Run: headless pygame with SDL's dummy video driver; simulated clock (each Clock.tick advances the game by its frame time, no real sleeping); random seed 0; keys injected as events and as key.get_pressed() state; no mouse input.
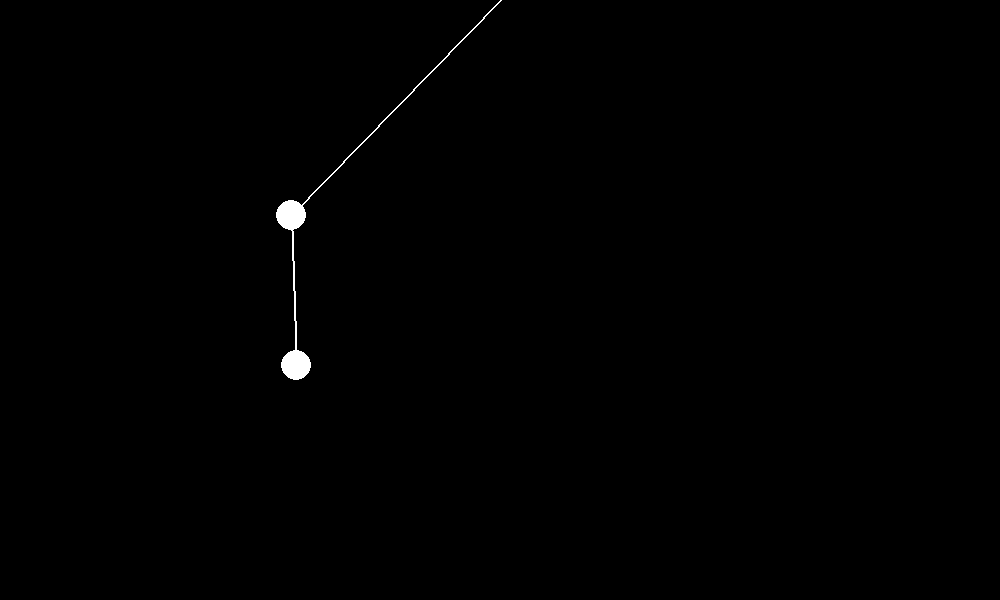
Frame 1 of 4 · flips 1–60 · no input
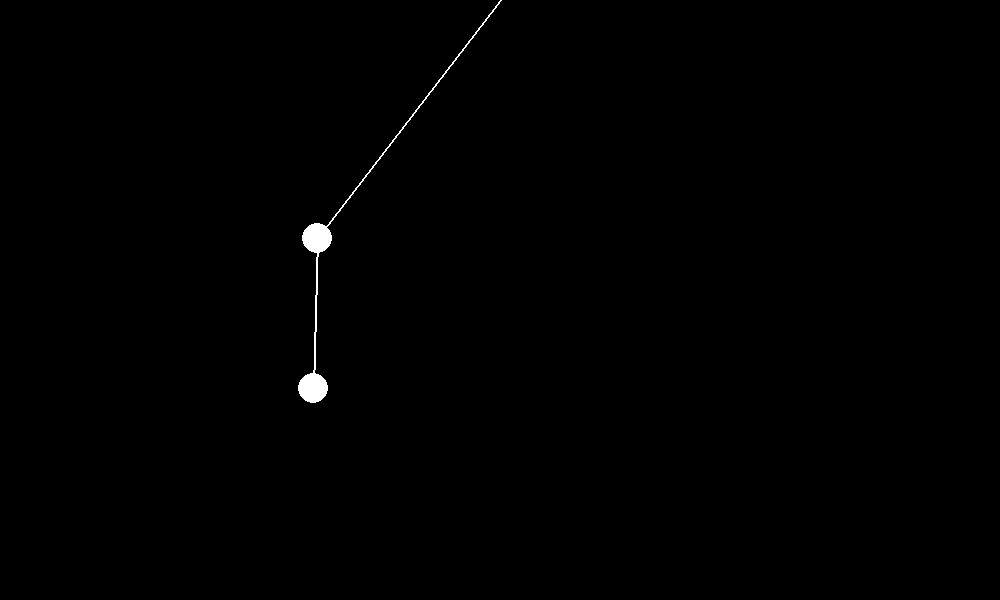
Frame 2 of 4 · flips 61–180 · tapped SPACE, RETURN · held RIGHT (→), D
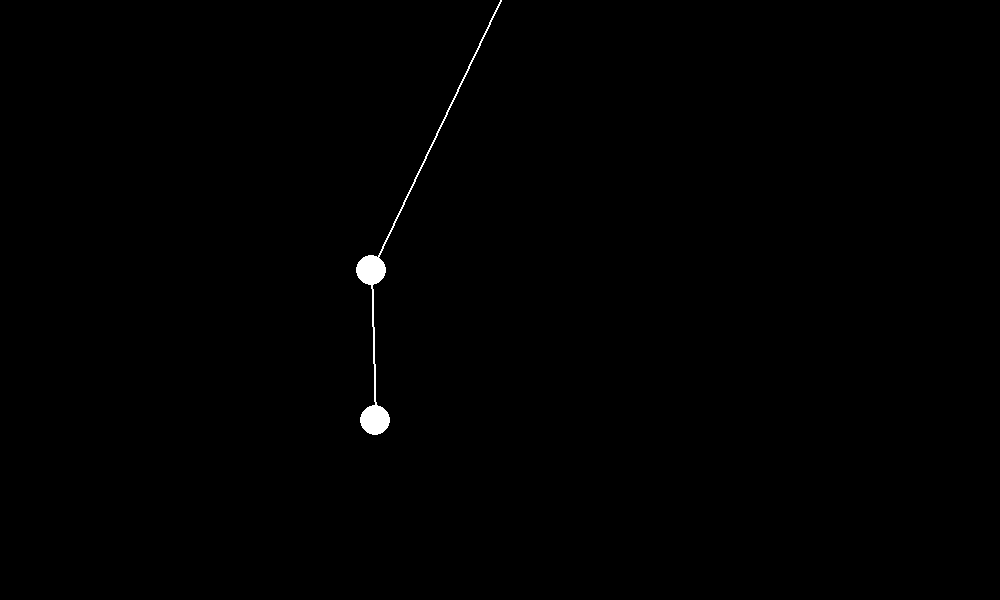
Frame 3 of 4 · flips 181–300 · held DOWN (↓), S
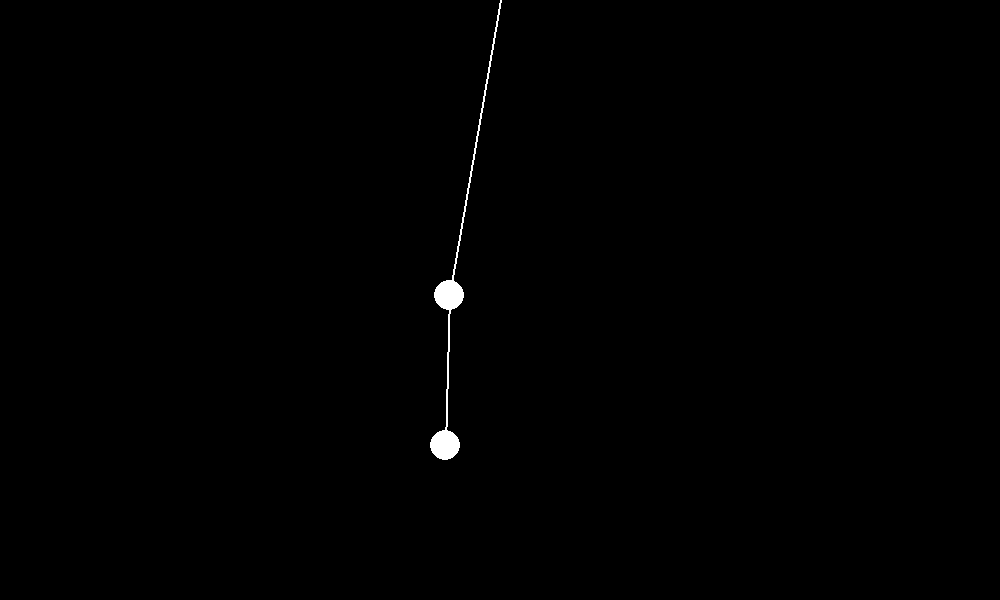
Frame 4 of 4 · flips 301–420 · held LEFT (←), A, UP (↑), W

The pygame program that drew these frames:

import pygame, math, time

pygame.init()

# Dimensões da janela
largura, altura = 1000, 600
tela = pygame.display.set_mode((largura, altura))
pygame.display.set_caption("Pendulum")

class Bola:
    def __init__(self, x, y, altura_do_fio, angulo_inicial, ponto_suporte):
        self.x = x
        self.initial_y = y    
        self.y = self.initial_y    
        self.raio = 15
        self.amplitude = math.radians(angulo_inicial)  # Amplitude em radianos
        self.angulo = self.amplitude  # Ângulo inicial
        self.length = altura_do_fio  # Comprimento do fio (altura)
        self.gravity = 1  # Gravidade
        self.velocidade_angular = 0  # Velocidade angular inicial
        self.ponto_suporte = ponto_suporte

    def desenhar(self, tela):
        # Desenha a linha (fio)
        ponto_fixo = (largura // 2, self.ponto_suporte)  # Ponto de fixação no topo da tela
        bola_pos = (int(self.x), int(self.y))
        pygame.draw.line(tela, (255, 255, 255), ponto_fixo, bola_pos, 2)
        # Desenha a bola (pêndulo)
        pygame.draw.circle(tela, (255, 255, 255), bola_pos, self.raio)

    def mover(self):
        # Cálculo da aceleração angular (usando a equação do pêndulo simples)
        aceleracao_angular = (-self.gravity / self.length) * math.sin(self.angulo)
        # Atualiza a velocidade angular e ângulo
        self.velocidade_angular += aceleracao_angular
        self.angulo += self.velocidade_angular

        # Atualiza a posição X e Y com base no ângulo atual
        self.x = largura // 2 + self.length * math.sin(self.angulo)
        self.y = self.length * math.cos(self.angulo)

class Bola:
    def __init__(self, x, y, altura_do_fio, angulo_inicial, ponto_suporte):
        self.x = x
        self.initial_y = y    
        self.y = self.initial_y    
        self.raio = 15
        self.amplitude = math.radians(angulo_inicial)  # Amplitude em radianos
        self.angulo = self.amplitude  # Ângulo inicial
        self.length = altura_do_fio  # Comprimento do fio (altura)
        self.gravity = 1  # Gravidade
        self.velocidade_angular = 0  # Velocidade angular inicial
        self.ponto_suporte = ponto_suporte

    def desenhar(self, tela):
        # Desenha a linha (fio)
        ponto_fixo = (largura // 2, self.ponto_suporte)  # Ponto de fixação no topo da tela
        bola_pos = (int(self.x), int(self.y))
        pygame.draw.line(tela, (255, 255, 255), ponto_fixo, bola_pos, 2)
        # Desenha a bola (pêndulo)
        pygame.draw.circle(tela, (255, 255, 255), bola_pos, self.raio)

    def mover(self):
        # Cálculo da aceleração angular (usando a equação do pêndulo simples)
        aceleracao_angular = (-self.gravity / self.length) * math.sin(self.angulo)
        # Atualiza a velocidade angular e ângulo
        self.velocidade_angular += aceleracao_angular
        self.angulo += self.velocidade_angular

        # Atualiza a posição X e Y com base no ângulo atual
        self.x = largura // 2 + self.length * math.sin(self.angulo)
        self.y = self.length * math.cos(self.angulo)

class Bola2:
    def __init__(self, x, y, altura_do_fio, angulo_inicial, ponto_suporte, bola):
        self.x = x
        self.initial_y = y    
        self.y = self.initial_y    
        self.raio = 15
        self.amplitude = math.radians(angulo_inicial)  # Amplitude em radianos
        self.angulo = self.amplitude  # Ângulo inicial
        self.length = altura_do_fio / 2  # Comprimento do fio (altura)
        self.gravity = 1  # Gravidade
        self.velocidade_angular = 0  # Velocidade angular inicial
        self.ponto_suporte = ponto_suporte
        self.bola = bola

    def desenhar(self, tela):
        # Desenha a linha (fio)
        ponto_fixo = (self.bola.x, self.bola.y)  # Ponto de fixação no topo da tela
        bola_pos = (int(self.x), int(self.y))
        pygame.draw.line(tela, (255, 255, 255), ponto_fixo, bola_pos, 2)
        # Desenha a bola (pêndulo)
        pygame.draw.circle(tela, (255, 255, 255), bola_pos, self.raio)

    def mover(self):
        # Cálculo da aceleração angular (usando a equação do pêndulo simples)
        aceleracao_angular = (-self.gravity / self.length) * math.sin(self.angulo)
        # Atualiza a velocidade angular e ângulo
        self.velocidade_angular += aceleracao_angular
        self.angulo += self.velocidade_angular

        # Atualiza a posição X e Y com base no ângulo atual
        self.x = self.bola.x + self.length * math.sin(self.angulo)
        self.y = self.bola.y + self.length * math.cos(self.angulo)

# Inicializa a bola (pêndulo) com ponto inicial no meio da tela e fio de comprimento 300
pendulo_1 = Bola(largura // 2, altura // 4, 300, 45, 0)  # Ângulo inicial de 45 graus
pendulo_2 = Bola2(pendulo_1.x, pendulo_1.y + pendulo_1.length, 300, 45, pendulo_1.y, pendulo_1)  # Ângulo inicial de 45 graus

rodando = True
while rodando:
    for evento in pygame.event.get():
        if evento.type == pygame.QUIT:
            rodando = False

    # Movimenta o pêndulo
    pendulo_1.mover()
    pendulo_2.mover()

    # Desenha a cena
    tela.fill((0, 0, 0))
    pendulo_1.desenhar(tela)
    pendulo_2.desenhar(tela)

    # Atualiza a tela
    pygame.display.flip()
    pygame.time.Clock().tick(60)

pygame.quit()
